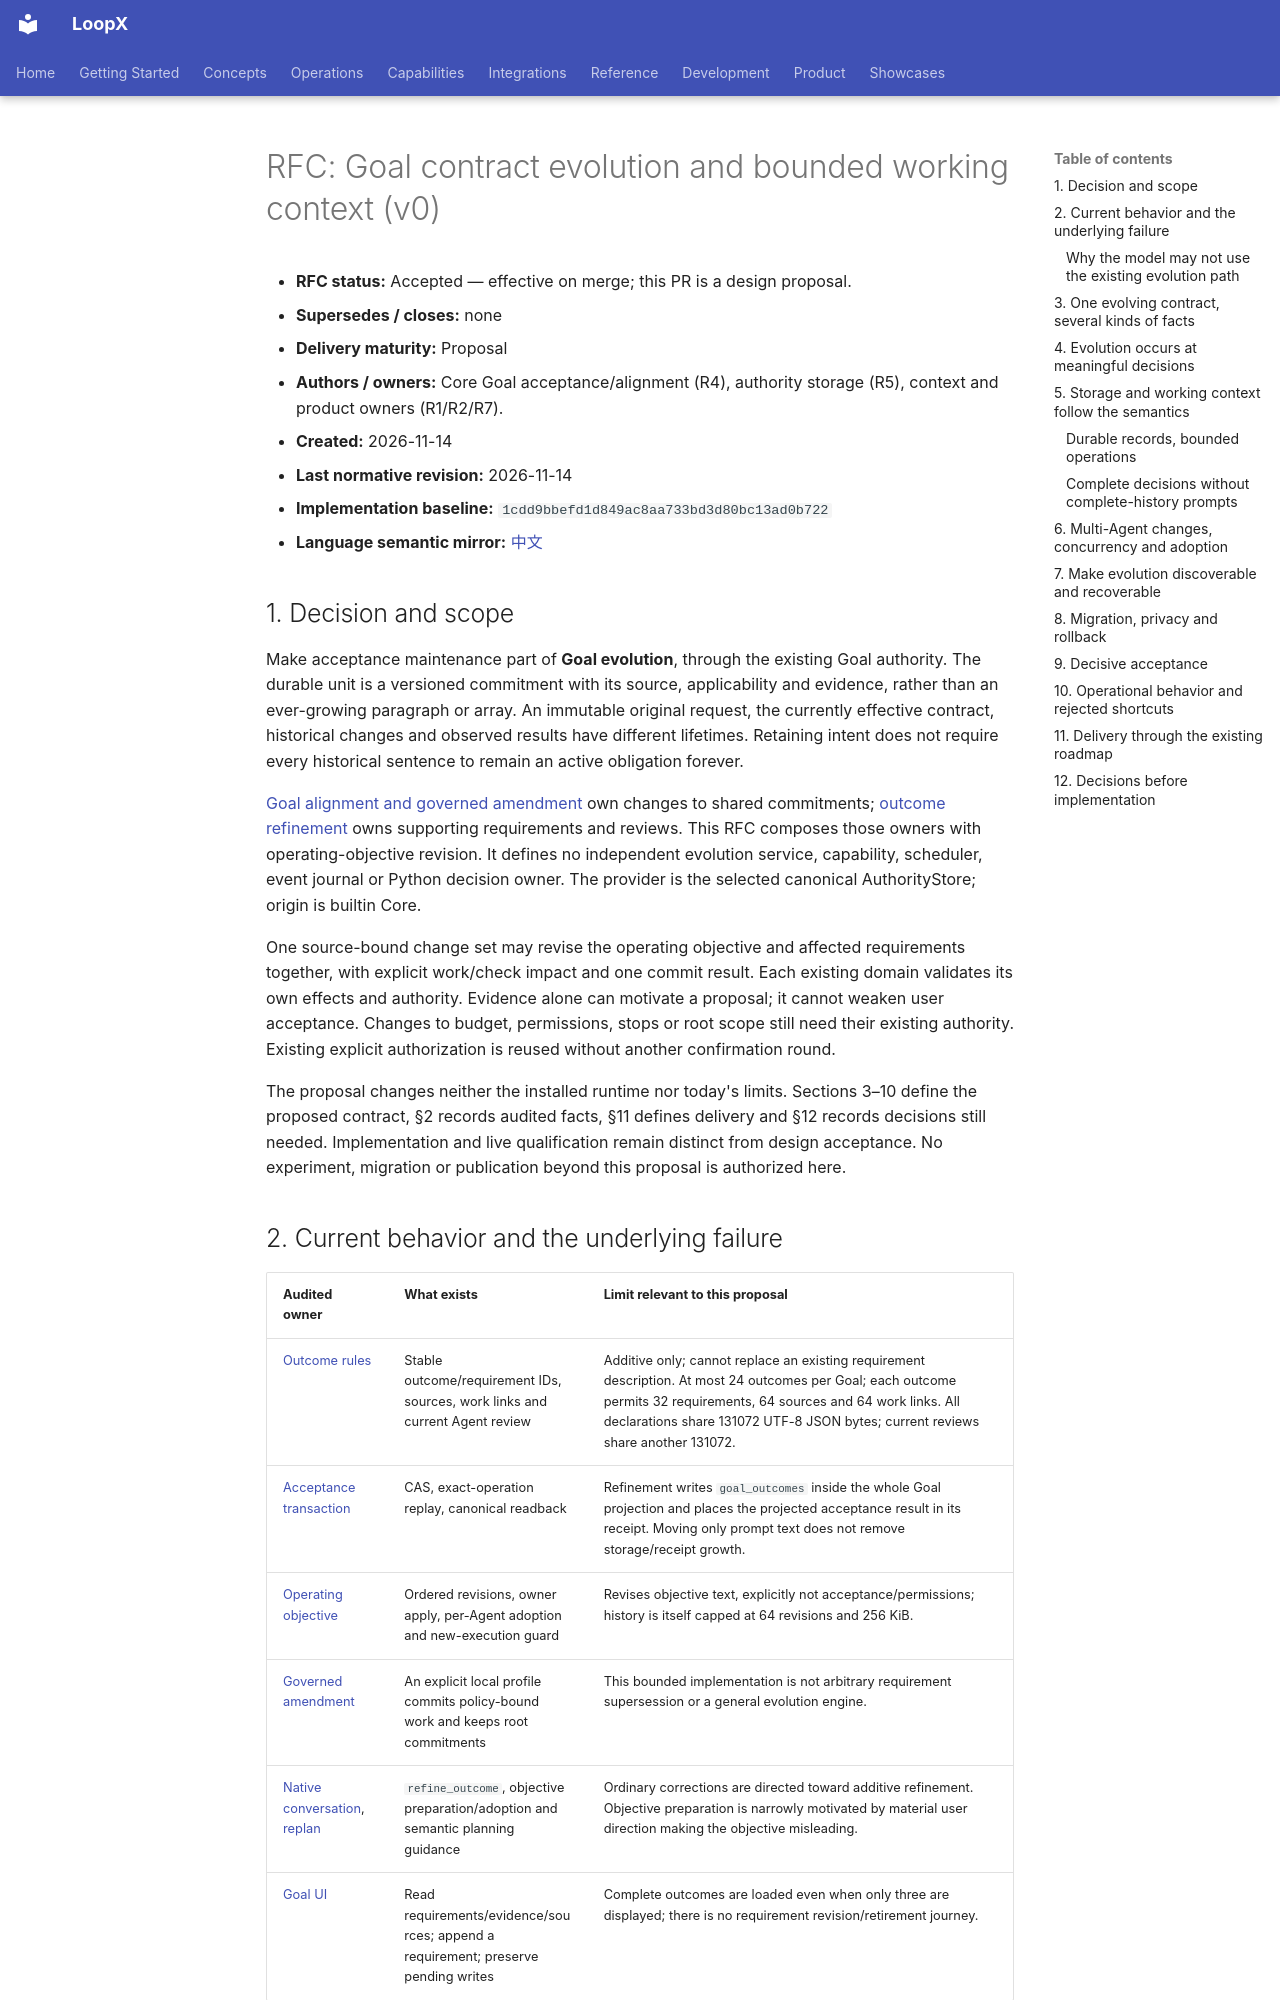

repository: loopx-project/loopx · page: architecture/rfcs/goal-contract-evolution-v0/index.html · generator: mkdocs

# RFC: Goal contract evolution and bounded working context (v0)

- **RFC status:** Accepted — effective on merge; this PR is a design proposal.
- **Supersedes / closes:** none
- **Delivery maturity:** Proposal
- **Authors / owners:** Core Goal acceptance/alignment (R4), authority storage (R5), context and product owners (R1/R2/R7).
- **Created:** 2026-11-14
- **Last normative revision:** 2026-11-14
- **Implementation baseline:** `1cdd9bbefd1d849ac8aa733bd3d80bc13ad0b722`
- **Language semantic mirror:** [中文](goal-contract-evolution-v0.zh-CN.md)

## 1. Decision and scope

Make acceptance maintenance part of **Goal evolution**, through the existing
Goal authority. The durable unit is a versioned commitment with its source,
applicability and evidence, rather than an ever-growing paragraph or array.
An immutable original request, the currently effective contract, historical
changes and observed results have different lifetimes. Retaining intent does
not require every historical sentence to remain an active obligation forever.

[Goal alignment and governed amendment](shared-goal-alignment-and-governed-amendment-v0.md)
own changes to shared commitments; [outcome refinement](goal-outcome-refinement-v0.md)
owns supporting requirements and reviews. This RFC composes those owners with
operating-objective revision. It defines no independent evolution service,
capability, scheduler, event journal or Python decision owner. The provider is
the selected canonical AuthorityStore; origin is builtin Core.

One source-bound change set may revise the operating objective and affected
requirements together, with explicit work/check impact and one commit result.
Each existing domain validates its own effects and authority. Evidence alone
can motivate a proposal; it cannot weaken user acceptance. Changes to budget,
permissions, stops or root scope still need their existing authority. Existing
explicit authorization is reused without another confirmation round.

The proposal changes neither the installed runtime nor today's limits. Sections
3–10 define the proposed contract, §2 records audited facts, §11 defines delivery
and §12 records decisions still needed. Implementation and live qualification
remain distinct from design acceptance. No experiment, migration or publication
beyond this proposal is authorized here.

## 2. Current behavior and the underlying failure

| Audited owner | What exists | Limit relevant to this proposal |
| --- | --- | --- |
| [Outcome rules](../../../loopx/control_plane/goals/outcome_requirements.ts) | Stable outcome/requirement IDs, sources, work links and current Agent review | Additive only; cannot replace an existing requirement description. At most 24 outcomes per Goal; each outcome permits 32 requirements, 64 sources and 64 work links. All declarations share 131072 UTF-8 JSON bytes; current reviews share another 131072. |
| [Acceptance transaction](../../../loopx/control_plane/goals/acceptance_authority.ts) | CAS, exact-operation replay, canonical readback | Refinement writes `goal_outcomes` inside the whole Goal projection and places the projected acceptance result in its receipt. Moving only prompt text does not remove storage/receipt growth. |
| [Operating objective](../../../loopx/control_plane/goals/goal_objective.ts) | Ordered revisions, owner apply, per-Agent adoption and new-execution guard | Revises objective text, explicitly not acceptance/permissions; history is itself capped at 64 revisions and 256 KiB. |
| [Governed amendment](shared-goal-alignment-and-governed-amendment-v0.md#93-bounded-local-implementation-and-operation) | An explicit local profile commits policy-bound work and keeps root commitments | This bounded implementation is not arbitrary requirement supersession or a general evolution engine. |
| [Native conversation](../../../loopx/chat_loopx_mode.py), [replan](../../../loopx/control_plane/work_items/replan_semantics.ts) | `refine_outcome`, objective preparation/adoption and semantic planning guidance | Ordinary corrections are directed toward additive refinement. Objective preparation is narrowly motivated by material user direction making the objective misleading. |
| [Goal UI](../../../apps/presentation/dashboard/src/features/personal-workspace/goal-outcome-requirements.tsx) | Read requirements/evidence/sources; append a requirement; preserve pending writes | Complete outcomes are loaded even when only three are displayed; there is no requirement revision/retirement journey. |

The capacity failure is a correct refusal under today's contract. Saving the
new request only in Vision does not repair it: Vision owns the execution route,
not acceptance. Raising the cap postpones failure; shortening requirements may
lose meaning; splitting Goals merely to evade capacity loses shared obligations.

The deeper mismatch is **monotonic accumulation used to represent evolving
intent**. A correction can supersede a condition; a recurring condition remains
applicable after one pass; an experiment result changes confidence, not the
commitment; an obsolete source stays historical without remaining in every
working context. These distinctions need explicit semantics before paging.
